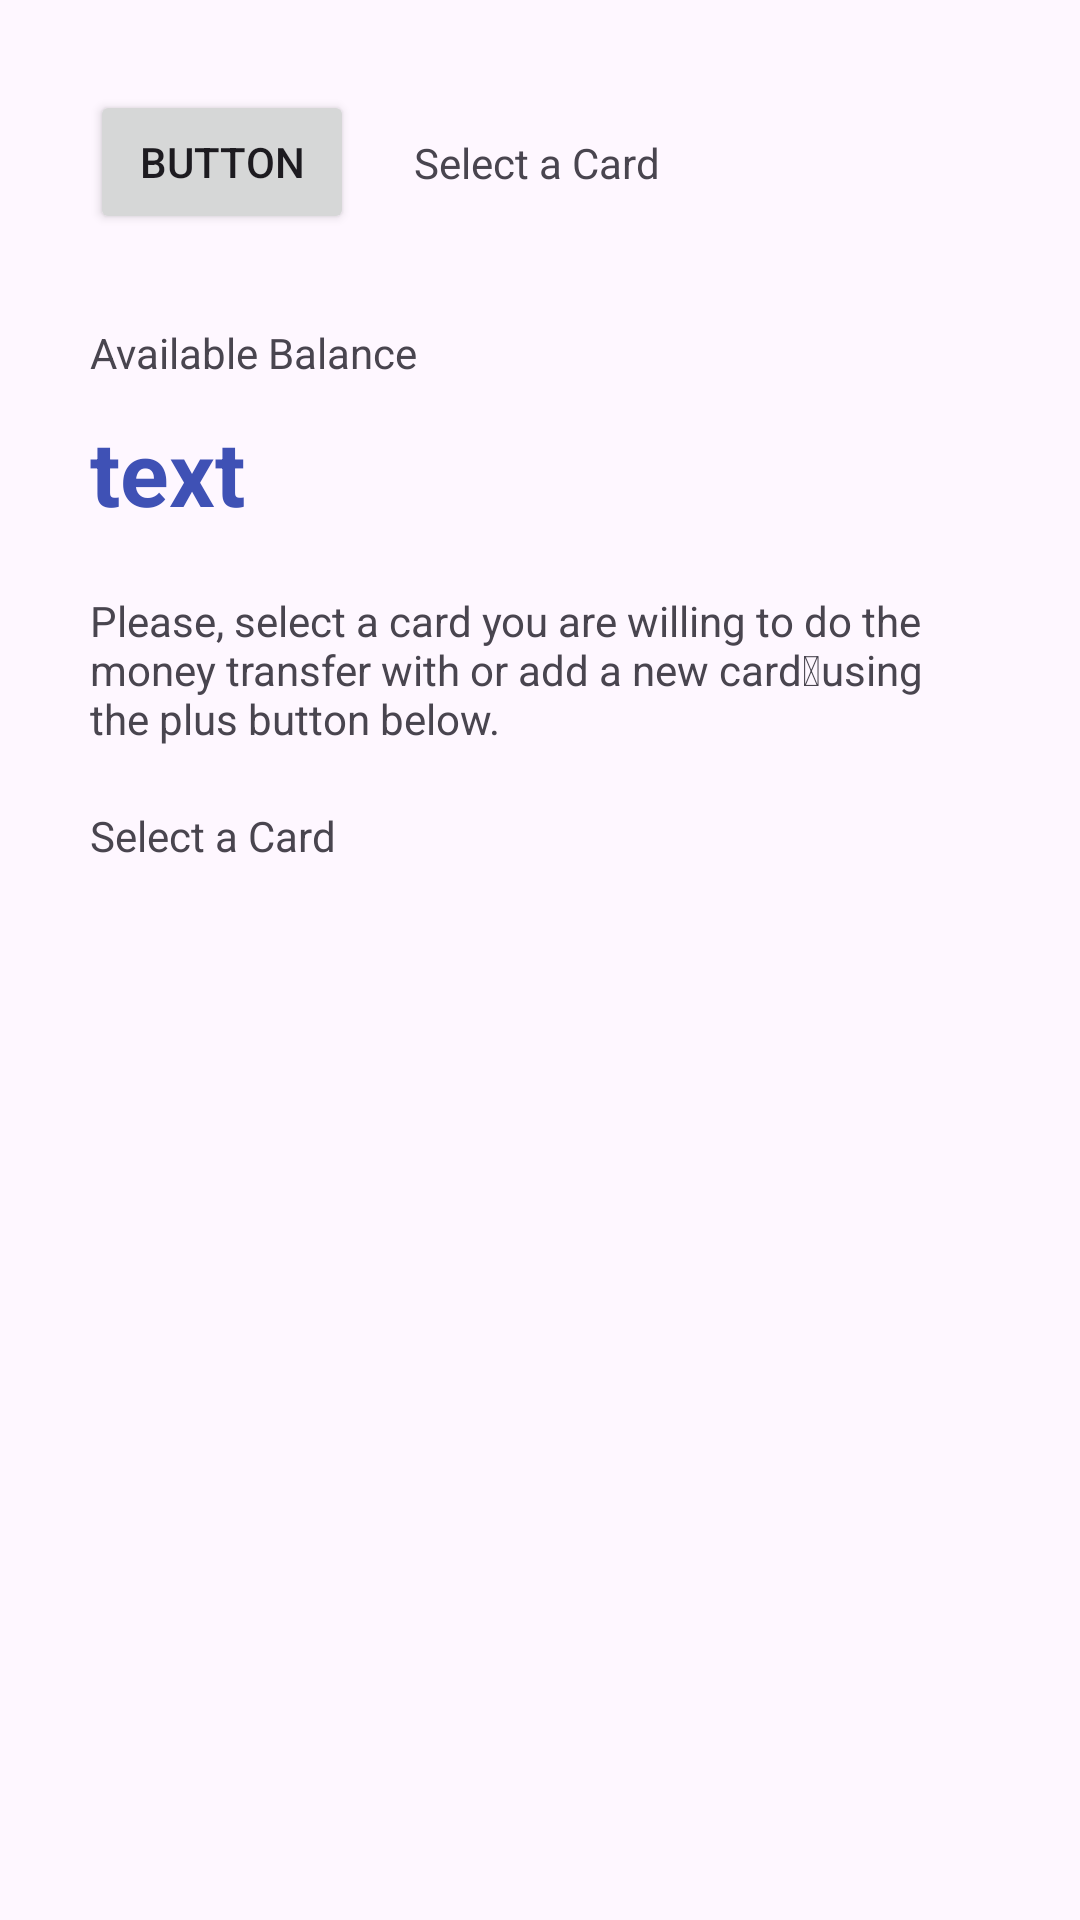

Reconstruct the res/layout file that produces this screen, plus the resources it refers to.
<!-- AndroidManifest.xml: application theme Theme.Standard_Task4 -->
<!-- res/layout/activity_main.xml -->
<?xml version="1.0" encoding="utf-8"?>
<androidx.constraintlayout.widget.ConstraintLayout xmlns:android="http://schemas.android.com/apk/res/android"
    xmlns:app="http://schemas.android.com/apk/res-auto"
    xmlns:tools="http://schemas.android.com/tools"
    android:id="@+id/main"
    android:layout_width="match_parent"
    android:layout_height="match_parent"
    tools:context=".MainActivity">

    <Button
        android:id="@+id/button"
        android:layout_width="wrap_content"
        android:layout_height="wrap_content"
        android:layout_marginStart="30dp"
        android:layout_marginTop="30dp"
        android:text="Button"
        app:layout_constraintStart_toStartOf="parent"
        app:layout_constraintTop_toTopOf="parent" />

    <TextView
        android:id="@+id/textView"
        android:layout_width="wrap_content"
        android:layout_height="wrap_content"
        android:layout_marginStart="20dp"
        android:text="Select a Card"
        app:layout_constraintBottom_toBottomOf="@+id/button"
        app:layout_constraintStart_toEndOf="@+id/button"
        app:layout_constraintTop_toTopOf="@+id/button" />

    <TextView
        android:id="@+id/textView2"
        android:layout_width="wrap_content"
        android:layout_height="wrap_content"
        android:layout_marginTop="30dp"
        android:text="Available Balance"
        app:layout_constraintStart_toStartOf="@+id/button"
        app:layout_constraintTop_toBottomOf="@+id/button" />

    <TextView
        android:id="@+id/availableBalance"
        android:layout_width="wrap_content"
        android:layout_height="wrap_content"
        android:layout_marginStart="30dp"
        android:layout_marginTop="10dp"
        android:text="text"
        android:textSize="30sp"
        android:textStyle="bold"
        android:textColor="#3F51B5"
        app:layout_constraintStart_toStartOf="parent"
        app:layout_constraintTop_toBottomOf="@+id/textView2" />

    <TextView
        android:id="@+id/textView4"
        android:layout_width="match_parent"
        android:layout_height="wrap_content"
        android:layout_marginStart="30dp"
        android:layout_marginTop="20dp"
        android:layout_marginEnd="30dp"
        android:text="Please, select a card you are willing to do the money transfer with or add a new card using the plus button below."
        app:layout_constraintEnd_toEndOf="parent"
        app:layout_constraintStart_toStartOf="parent"
        app:layout_constraintTop_toBottomOf="@+id/availableBalance" />

    <TextView
        android:id="@+id/textView5"
        android:layout_width="wrap_content"
        android:layout_height="wrap_content"
        android:layout_marginStart="30dp"
        android:layout_marginTop="20dp"
        android:text="Select a Card"
        app:layout_constraintStart_toStartOf="parent"
        app:layout_constraintTop_toBottomOf="@+id/textView4" />

    <androidx.recyclerview.widget.RecyclerView
        android:id="@+id/recyclerView"
        android:layout_width="0dp"
        android:layout_height="0dp"
        android:layout_marginTop="10dp"
        app:layout_constraintBottom_toBottomOf="parent"
        app:layout_constraintEnd_toEndOf="parent"
        app:layout_constraintHorizontal_bias="0.0"
        app:layout_constraintStart_toStartOf="parent"
        app:layout_constraintTop_toBottomOf="@+id/textView5" />

    <ImageView
        android:id="@+id/imageView"
        android:layout_width="30dp"
        android:layout_height="30dp"
        android:layout_marginEnd="30dp"
        android:layout_marginBottom="5dp"
        app:layout_constraintBottom_toTopOf="@+id/recyclerView"
        app:layout_constraintEnd_toEndOf="parent"
        app:srcCompat="@drawable/plus" />
</androidx.constraintlayout.widget.ConstraintLayout>
<!-- resources referenced by this layout -->
<resources>
  <style name="Theme.Standard_Task4" parent="Base.Theme.Standard_Task4" />
  <style name="Base.Theme.Standard_Task4" parent="Theme.Material3.DayNight.NoActionBar">
          
          
      </style>
</resources>
